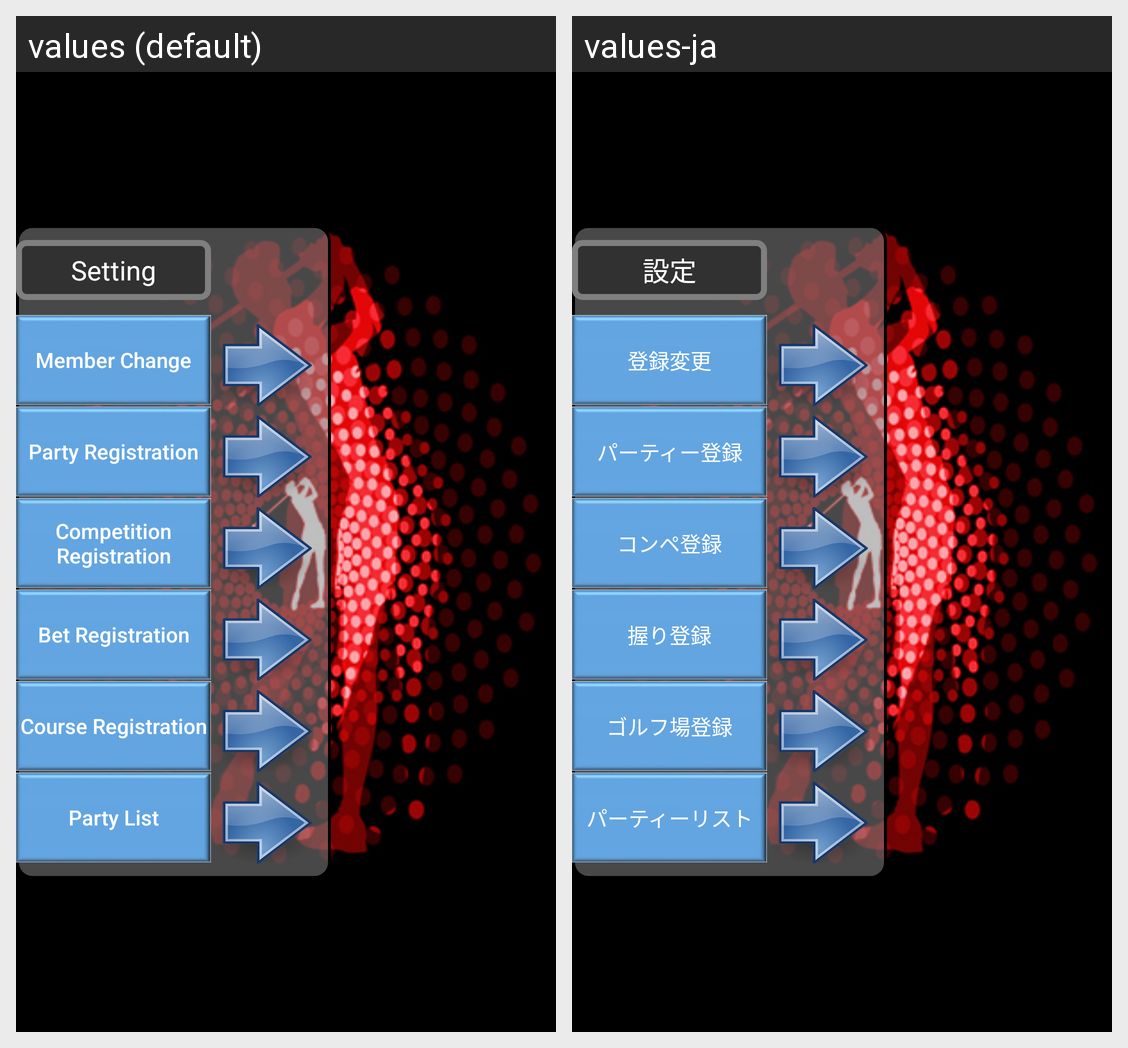

For this localized Android screen grid, give each drawn string resource with its value in every locale shown.
Android screen res/layout/fragment_menu__settings.xml rendered under 2 locales, left to right: values (default), values-ja. Device: Nexus 5 (rendered at 1080×1920; each locale shown at half size, 540×960, under a caption strip naming it); theme AppTheme.
Strings drawn on this screen, with the default value and each locale's value (text and hints the layout hard-codes, and strings that could not be matched under every locale, appear in the picture but are not listed):

title_setting
  values: Setting
  values-ja: 設定

text_member_change
  values: Member Change
  values-ja: 登録変更

text_party_registration
  values: Party Registration
  values-ja: パーティー登録

text_competition_registration
  values: Competition Registration
  values-ja: コンペ登録

text_bet_registration
  values: Bet Registration
  values-ja: 握り登録

title_course_registration
  values: Course Registration
  values-ja: ゴルフ場登録

jap_party_list
  values: Party List
  values-ja: パーティーリスト
